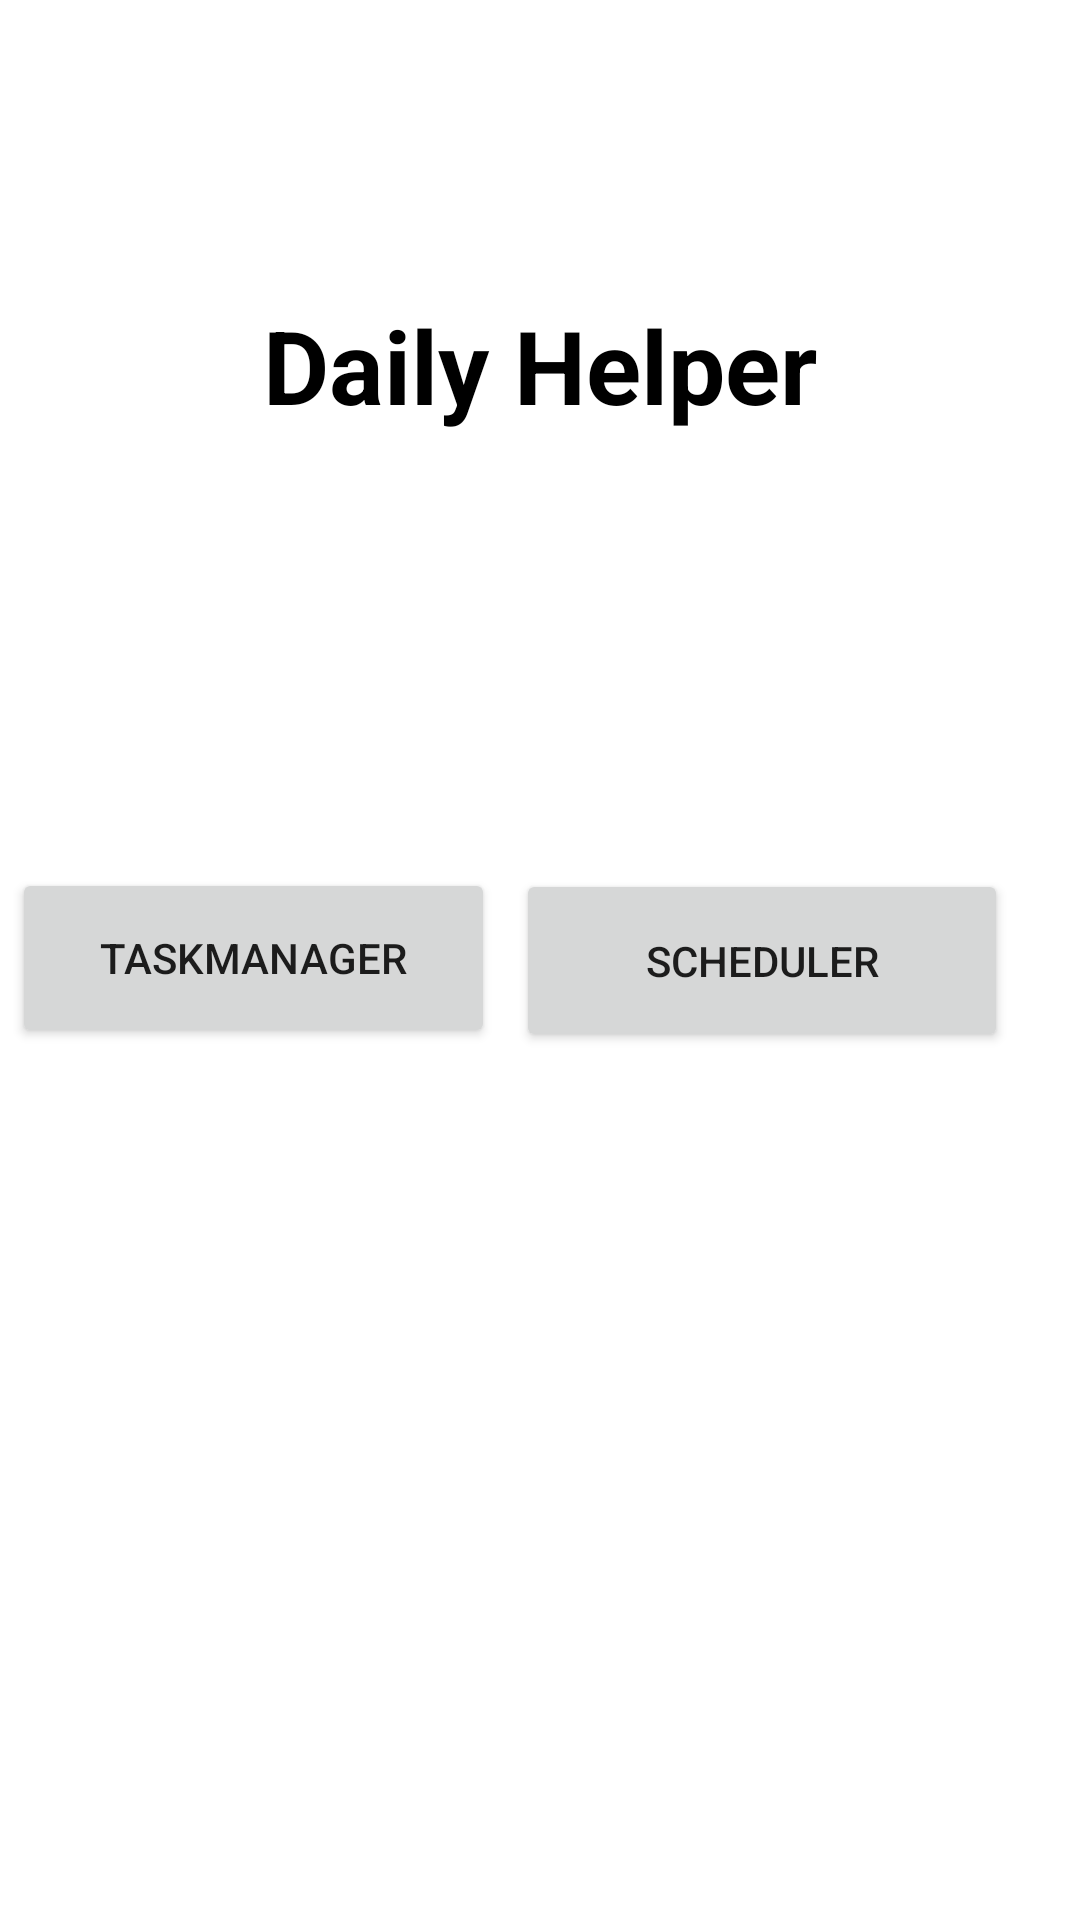

Android layout source for this screen:
<!-- AndroidManifest.xml: application theme Theme.DailyHelper -->
<!-- res/layout/activity_menu.xml -->
<?xml version="1.0" encoding="utf-8"?>
<androidx.constraintlayout.widget.ConstraintLayout xmlns:android="http://schemas.android.com/apk/res/android"
    xmlns:app="http://schemas.android.com/apk/res-auto"
    xmlns:tools="http://schemas.android.com/tools"
    android:layout_width="match_parent"
    android:layout_height="match_parent"
    tools:context=".controller.MenuActivity">

    <Button
        android:id="@+id/changeToTaskmanagerButton"
        android:layout_width="161dp"
        android:layout_height="60dp"
        android:text="Taskmanager"
        app:layout_constraintBottom_toBottomOf="parent"
        app:layout_constraintEnd_toStartOf="@+id/changeToSchedulerButton"
        app:layout_constraintHorizontal_bias="0.368"
        app:layout_constraintStart_toStartOf="parent"
        app:layout_constraintTop_toTopOf="parent"
        app:layout_constraintVertical_bias="0.499" />

    <Button
        android:id="@+id/changeToSchedulerButton"
        android:layout_width="164dp"
        android:layout_height="61dp"
        android:layout_marginEnd="24dp"
        android:text="Scheduler"
        app:layout_constraintBottom_toBottomOf="parent"
        app:layout_constraintEnd_toEndOf="parent"
        app:layout_constraintTop_toTopOf="parent" />

    <TextView
        android:id="@+id/menuTextView"
        android:layout_width="251dp"
        android:layout_height="92dp"
        android:text="Daily Helper"
        android:textAlignment="center"
        android:textColor="@color/black"
        android:textSize="34sp"
        android:textStyle="bold"
        app:layout_constraintBottom_toTopOf="@+id/changeToSchedulerButton"
        app:layout_constraintEnd_toEndOf="parent"
        app:layout_constraintStart_toStartOf="parent"
        app:layout_constraintTop_toTopOf="parent" />
</androidx.constraintlayout.widget.ConstraintLayout>
<!-- resources referenced by this layout -->
<resources>
  <color name="black">#FF000000</color>
  <style name="Theme.DailyHelper" parent="Theme.MaterialComponents.DayNight.DarkActionBar">
          
          <item name="colorPrimary">@color/purple_500</item>
          <item name="colorPrimaryVariant">@color/purple_700</item>
          <item name="colorOnPrimary">@color/white</item>
          
          <item name="colorSecondary">@color/teal_200</item>
          <item name="colorSecondaryVariant">@color/teal_700</item>
          <item name="colorOnSecondary">@color/black</item>
          
          <item name="android:statusBarColor" tools:targetApi="l">?attr/colorPrimaryVariant</item>
          
      </style>
  <color name="purple_500">#FF6200EE</color>
  <color name="purple_700">#FF3700B3</color>
  <color name="white">#FFFFFFFF</color>
  <color name="teal_200">#FF03DAC5</color>
  <color name="teal_700">#FF018786</color>
</resources>
